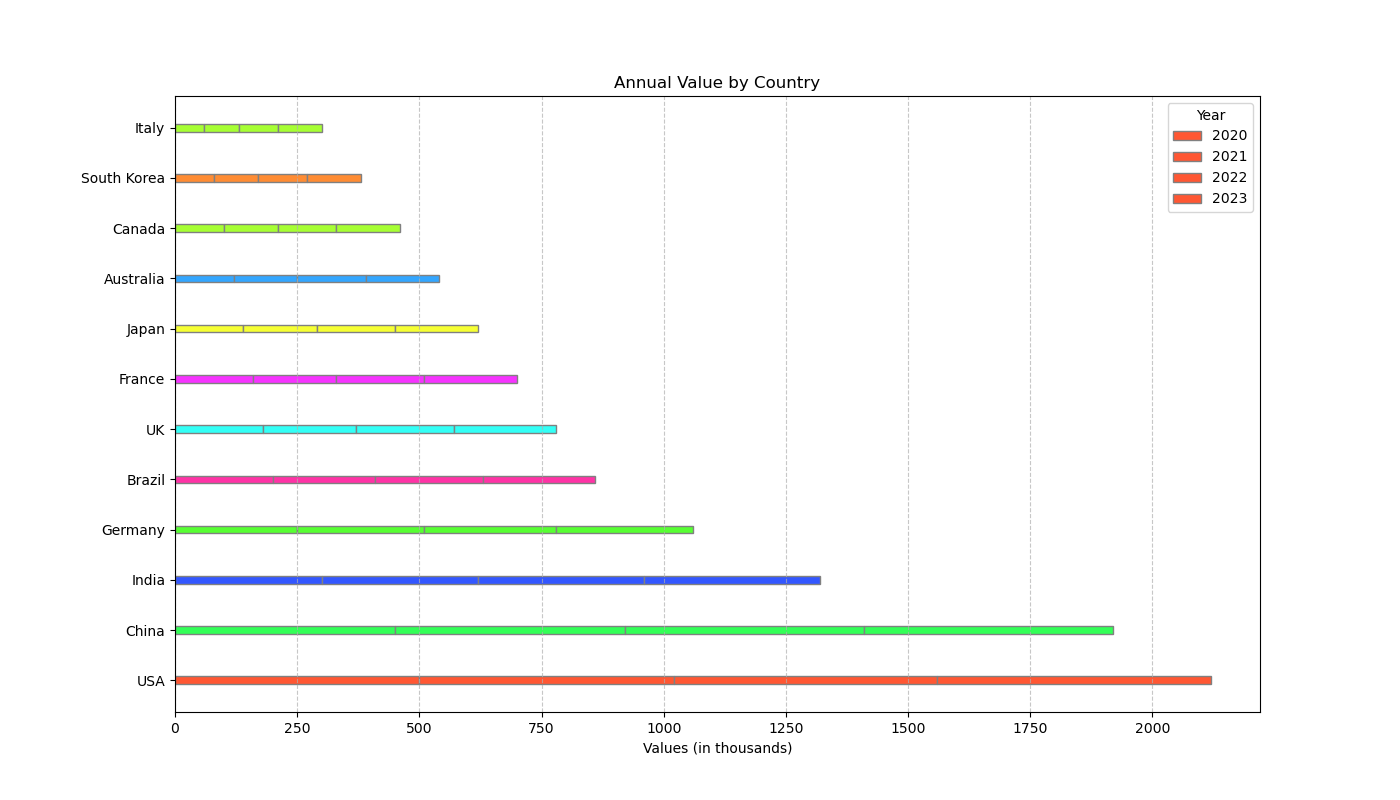

Values plotted in this chart, from the file beside it:
Country, 2020, 2021, 2022, 2023
USA, 500, 520, 540, 560
China, 450, 470, 490, 510
India, 300, 320, 340, 360
Germany, 250, 260, 270, 280
Brazil, 200, 210, 220, 230
UK, 180, 190, 200, 210
France, 160, 170, 180, 190
Japan, 140, 150, 160, 170
Australia, 120, 130, 140, 150
Canada, 100, 110, 120, 130
South Korea, 80, 90, 100, 110
Italy, 60, 70, 80, 90
